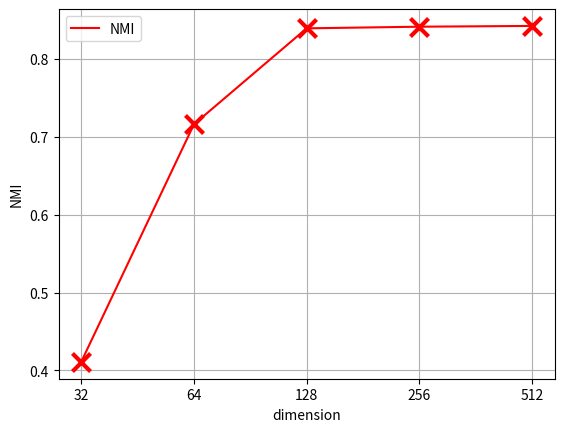

Reproduce this figure in Python.
import matplotlib.pyplot as plt

fig, ax = plt.subplots()
plt.xlabel("dimension")
plt.ylabel("NMI")
# 塞入数据
# plt.ylim(0, 0.5)
a_x = [1, 2, 3, 4, 5]
a_y = [0.4110, 0.7159, 0.8391, 0.8412, 0.8422]
# plt.yticks 设置别名
plt.xticks([1, 2, 3, 4, 5], ['32', '64', '128', '256', '512'])
ax.plot(a_x, a_y, label='NMI', color="r")

# ax.plot(x_z, f_loss_16, label='Macro-F1', color="b")


plt.scatter(
    a_x,
    a_y,
    marker="x",
    s=169,
    linewidths=3,
    color="red",
    zorder=10,
)


ax.grid()
ax.legend()
fig.savefig("cluster_contrast")
plt.show()
